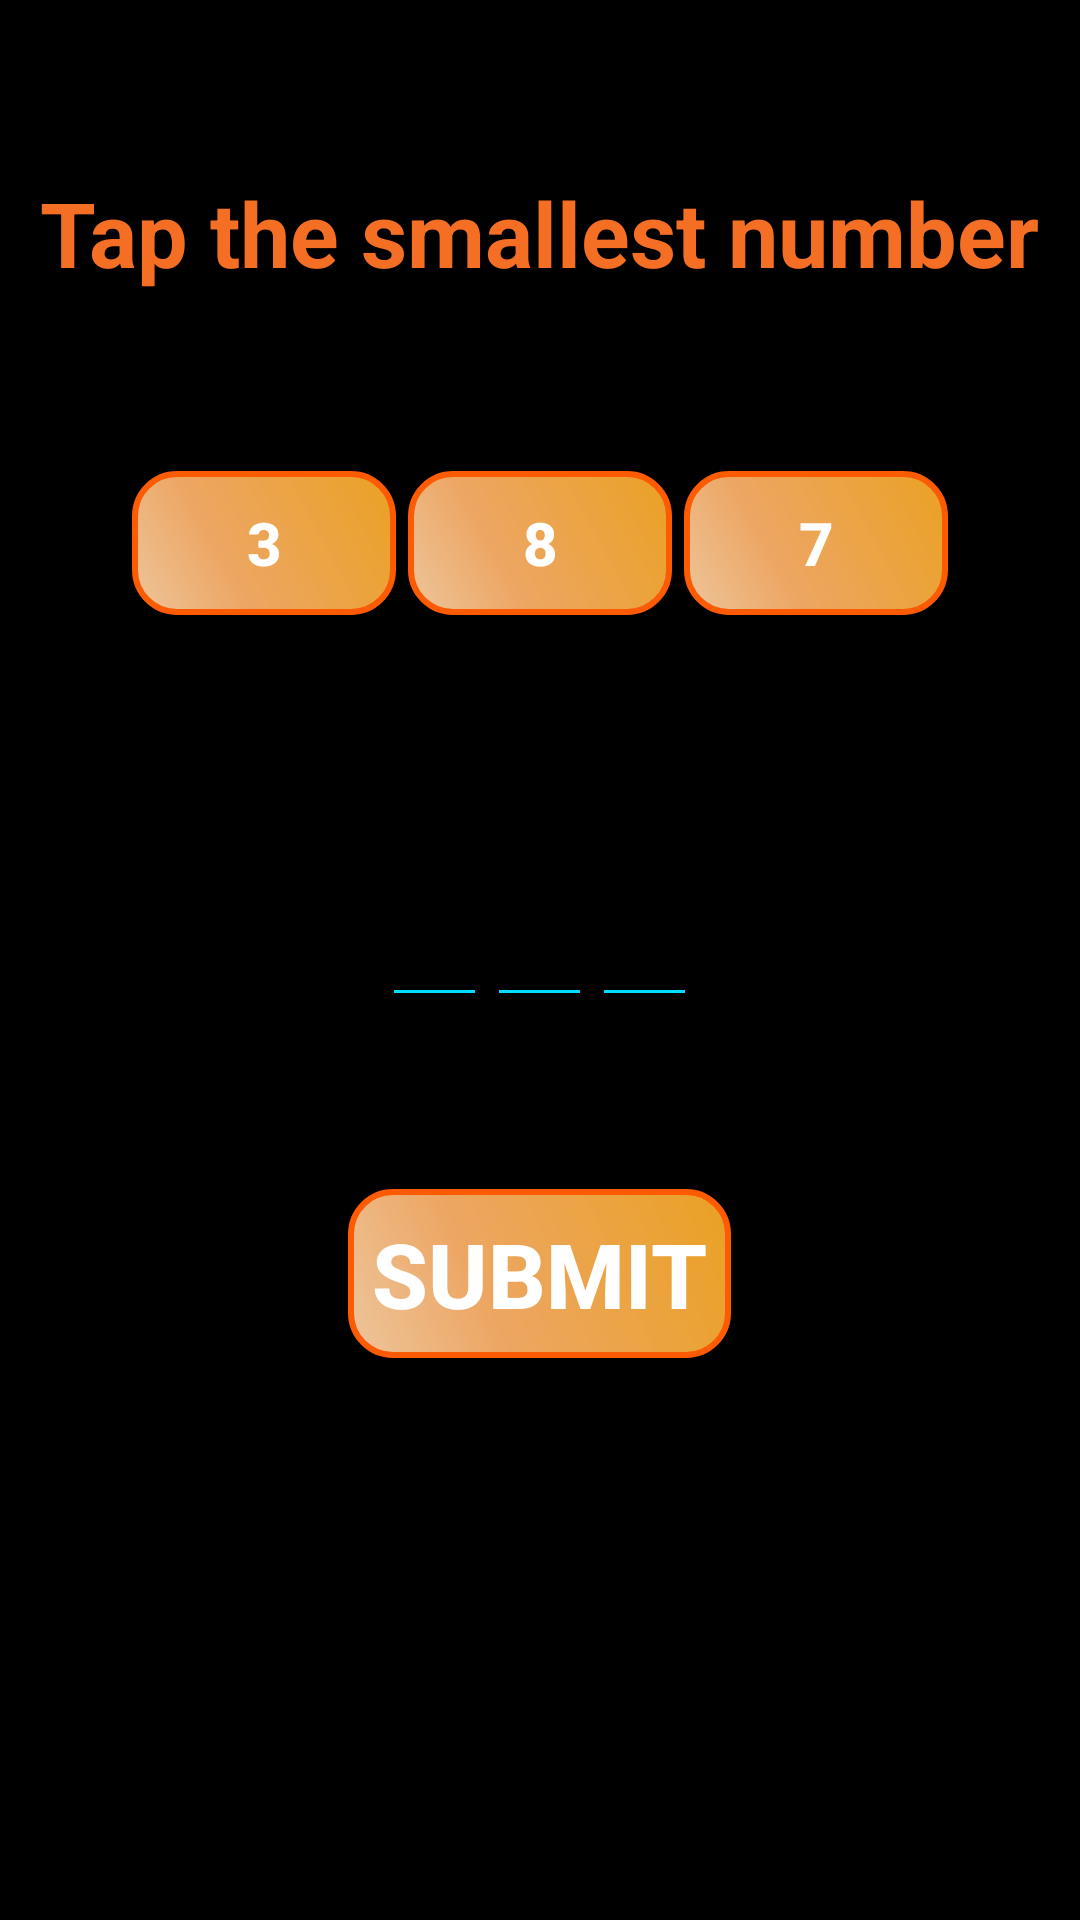

This screen was rendered from an Android layout file. Write that file and the resources it references.
<!-- AndroidManifest.xml: application theme AppTheme1 -->
<!-- res/layout/number_smallest.xml -->
<?xml version="1.0" encoding="utf-8"?>
<LinearLayout xmlns:android="http://schemas.android.com/apk/res/android"
    xmlns:app="http://schemas.android.com/apk/res-auto"
    xmlns:tools="http://schemas.android.com/tools"
    android:layout_width="match_parent"
    android:layout_height="match_parent"
    android:background="#000000"
    >

    <LinearLayout
        android:layout_width="match_parent"
        android:layout_height="match_parent"
        android:weightSum="3"
        android:orientation="vertical">
        <LinearLayout
            android:layout_width="wrap_content"
            android:layout_height="wrap_content"
            android:layout_weight=".8"
            android:layout_gravity="center_horizontal">
        <TextView
            android:layout_width="wrap_content"
            android:layout_height="wrap_content"
            android:text="Tap the smallest number"
            android:textStyle="bold"
            android:textSize="30dp"
            android:layout_gravity="center"
            android:textColor="#f46f23"
            android:id="@+id/textView11"/>
        </LinearLayout>
        <LinearLayout
            android:layout_width="wrap_content"
            android:layout_height="wrap_content"
            android:layout_weight=".5"
            android:layout_gravity="center_horizontal">
            <LinearLayout
                android:layout_width="wrap_content"
                android:layout_height="wrap_content"
                >
                <Button
                    android:layout_width="wrap_content"
                    android:layout_height="wrap_content"
                    android:text="3"
                    android:textColor="#ffffff"
                    android:textStyle="bold"
                    android:textSize="20dp"
                    android:id="@+id/button4"
                    android:layout_margin="2dp"
                    android:onClick="buttonOnClick"
                    android:background="@drawable/operations" />

                <Button
                    android:layout_width="wrap_content"
                    android:layout_height="wrap_content"
                    android:background="@drawable/operations"
                    android:text="8"
                    android:id="@+id/button5"
                    android:textColor="#ffffff"
                    android:textStyle="bold"
                    android:textSize="20dp"
                    android:layout_margin="2dp"
                    android:onClick="buttonOnClick"
                    />

                <Button
                    android:layout_width="wrap_content"
                    android:layout_height="wrap_content"
                    android:text="7"
                    android:background="@drawable/operations"
                    android:id="@+id/button6"
                    android:layout_margin="2dp"
                    android:textColor="#ffffff"
                    android:textStyle="bold"
                    android:textSize="20dp"
                    android:onClick="buttonOnClick"
                     />

            </LinearLayout>
        </LinearLayout>
        <LinearLayout
            android:layout_width="wrap_content"
            android:layout_height="wrap_content"
            android:layout_weight=".4"
            android:layout_gravity="center_horizontal">
            <LinearLayout
                android:layout_width="wrap_content"
                android:layout_height="wrap_content">
                <EditText
                    android:layout_width="wrap_content"
                    android:layout_height="wrap_content"
                    android:inputType="number"
                    android:ems="1"
                    android:textSize="30dp"
                    android:backgroundTint="@android:color/holo_blue_bright"
                    android:padding="10dp"
                    android:id="@+id/editText"
                    android:textColor="#ffffff"
                    android:cursorVisible="false"
                     />

                <EditText
                    android:layout_width="wrap_content"
                    android:layout_height="wrap_content"
                    android:inputType="number"
                    android:textSize="30dp"
                    android:backgroundTint="@android:color/holo_blue_bright"
                    android:padding="10dp"
                    android:ems="1"
                    android:textColor="#ffffff"
                    android:cursorVisible="false"
                    android:id="@+id/editText2"
                     />

                <EditText
                    android:layout_width="wrap_content"
                    android:layout_height="wrap_content"
                    android:inputType="number"
                    android:textColor="#ffffff"
                    android:ems="1"
                    android:textSize="30dp"
                    android:backgroundTint="@android:color/holo_blue_bright"
                    android:padding="10dp"
                    android:id="@+id/editText3"
                    android:cursorVisible="false"
                     />

            </LinearLayout>
        </LinearLayout>
        <LinearLayout
            android:layout_width="wrap_content"
            android:layout_height="wrap_content"
            android:layout_gravity="center_horizontal">
            <Button
                android:layout_width="wrap_content"
                android:layout_height="wrap_content"
                android:text="Submit"
                android:background="@drawable/operations"
                android:id="@+id/button7"
                android:textColor="#ffffff"
                android:textStyle="bold"
                android:textSize="30dp"
                android:padding="8dp"/>

        </LinearLayout>
    </LinearLayout>
</LinearLayout>
<!-- resources referenced by this layout -->
<resources>
  <!-- drawable operations (drawable) -->
  <?xml version="1.0" encoding="utf-8"?>
  <shape xmlns:android="http://schemas.android.com/apk/res/android" android:shape="rectangle" >
      <corners
          android:radius="14dp"
          />
      <gradient
          android:angle="45"
          android:centerX="35%"
          android:centerColor="#eda663"
          android:startColor="#edc59b"
          android:endColor="#eaa124"
          android:type="linear"
          />
      <padding
          android:left="0dp"
          android:top="0dp"
          android:right="0dp"
          android:bottom="0dp"
          />
      <size
          android:width="70dp"
          android:height="20dp"
          />
      <stroke
          android:width="2dp"
          android:color="#fc5a03"
          />
  </shape>
  <style name="AppTheme1" parent="Theme.AppCompat.Light.DarkActionBar">
          
          <item name="colorPrimary">@color/colorPrimary</item>
          <item name="colorPrimaryDark">@color/colorPrimaryDark</item>
          <item name="colorAccent">@color/colorAccent</item>
      </style>
  <color name="colorPrimary">#b15f5f</color>
  <color name="colorPrimaryDark">#111156</color>
  <color name="colorAccent">#FF4081</color>
</resources>
